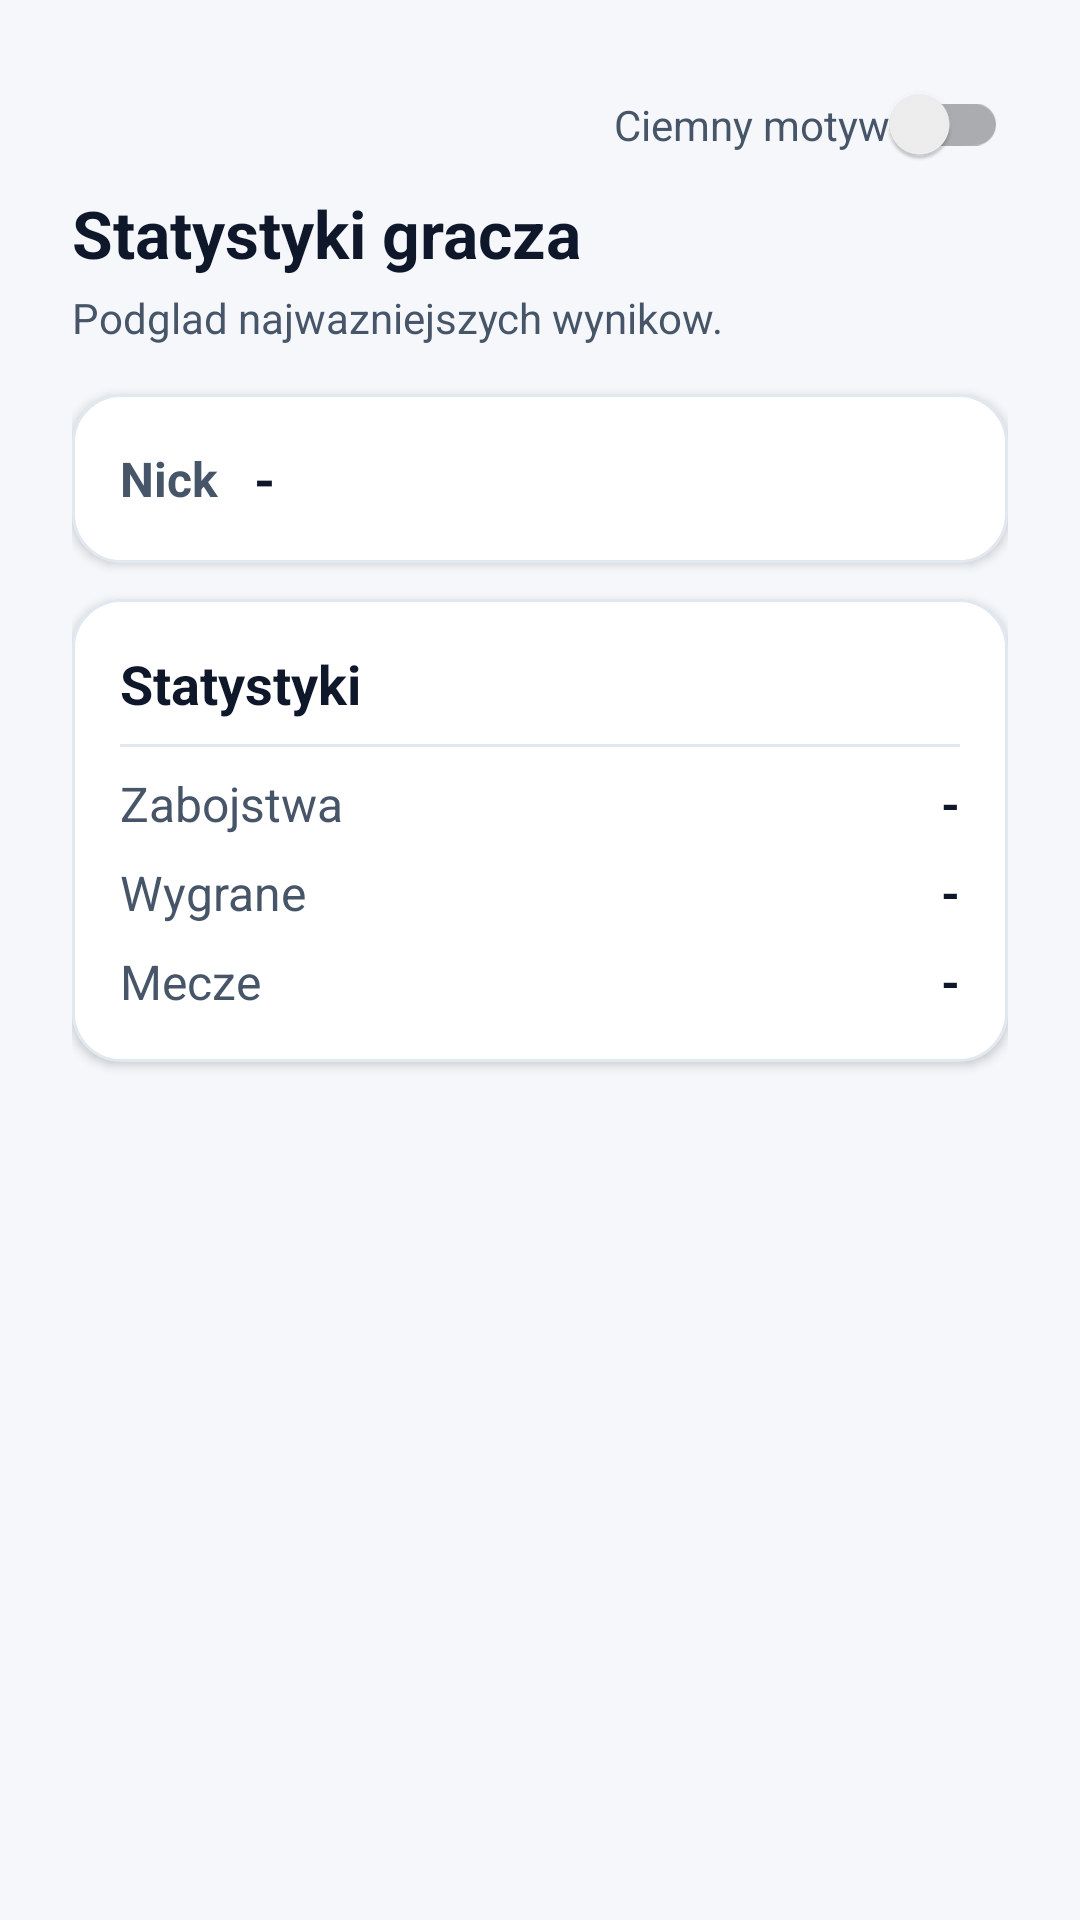

This screen was rendered from an Android layout file. Write that file and the resources it references.
<!-- AndroidManifest.xml: application theme Theme.FortniteTracker -->
<!-- res/layout/main_activity.xml -->
<?xml version="1.0" encoding="utf-8"?>
<ScrollView xmlns:android="http://schemas.android.com/apk/res/android"
    android:layout_width="match_parent"
    android:layout_height="match_parent"
    android:background="@color/screen_background"
    android:fillViewport="true">

    <LinearLayout
        android:layout_width="match_parent"
        android:layout_height="wrap_content"
        android:orientation="vertical"
        android:padding="24dp">

        <LinearLayout
            android:layout_width="match_parent"
            android:layout_height="wrap_content"
            android:gravity="end"
            android:layout_marginTop="4dp"
            android:layout_marginBottom="8dp">

            <androidx.appcompat.widget.SwitchCompat
                android:id="@+id/themeToggle"
                android:layout_width="wrap_content"
                android:layout_height="wrap_content"
                android:text="Ciemny motyw"
                android:textColor="@color/text_secondary" />
        </LinearLayout>

        <TextView
            android:id="@+id/headerTitle"
            android:layout_width="wrap_content"
            android:layout_height="wrap_content"
            android:text="Statystyki gracza"
            android:textColor="@color/text_primary"
            android:textSize="22sp"
            android:textStyle="bold" />

        <TextView
            android:id="@+id/headerSubtitle"
            android:layout_width="wrap_content"
            android:layout_height="wrap_content"
            android:layout_marginTop="4dp"
            android:text="Podglad najwazniejszych wynikow."
            android:textColor="@color/text_secondary"
            android:textSize="14sp" />

        <LinearLayout
            android:id="@+id/playerCard"
            android:layout_width="match_parent"
            android:layout_height="wrap_content"
            android:layout_marginTop="16dp"
            android:background="@drawable/card_background"
            android:elevation="2dp"
            android:gravity="center_vertical"
            android:orientation="horizontal"
            android:padding="16dp">

            <TextView
                android:id="@+id/text_label_nickname"
                android:layout_width="wrap_content"
            android:layout_height="wrap_content"
            android:text="Nick"
            android:textColor="@color/text_secondary"
            android:textSize="16sp"
            android:textStyle="bold" />

            <TextView
                android:id="@+id/nickname"
                android:layout_width="0dp"
                android:layout_height="wrap_content"
            android:layout_marginStart="12dp"
            android:layout_weight="1"
            android:text="-"
            android:textColor="@color/text_primary"
            android:textSize="18sp"
            android:textStyle="bold" />
        </LinearLayout>

        <LinearLayout
            android:id="@+id/statsCard"
            android:layout_width="match_parent"
            android:layout_height="wrap_content"
            android:layout_marginTop="12dp"
            android:background="@drawable/card_background"
            android:elevation="2dp"
            android:orientation="vertical"
            android:padding="16dp">

            <TextView
                android:id="@+id/text_stats_title"
                android:layout_width="wrap_content"
            android:layout_height="wrap_content"
            android:text="Statystyki"
            android:textColor="@color/text_primary"
            android:textSize="18sp"
            android:textStyle="bold" />

            <View
            android:layout_width="match_parent"
            android:layout_height="1dp"
            android:layout_marginTop="8dp"
            android:layout_marginBottom="8dp"
            android:background="@color/divider" />

            <LinearLayout
                android:layout_width="match_parent"
                android:layout_height="wrap_content"
                android:orientation="horizontal">

                <TextView
                    android:id="@+id/text_label_kills"
                    android:layout_width="wrap_content"
                android:layout_height="wrap_content"
                android:text="Zabojstwa"
                android:textColor="@color/text_secondary"
                android:textSize="16sp" />

                <TextView
                    android:id="@+id/kills"
                    android:layout_width="0dp"
                    android:layout_height="wrap_content"
                android:layout_weight="1"
                android:gravity="end"
                android:text="-"
                android:textColor="@color/text_primary"
                android:textSize="16sp"
                android:textStyle="bold" />
            </LinearLayout>

            <LinearLayout
                android:layout_width="match_parent"
                android:layout_height="wrap_content"
                android:layout_marginTop="8dp"
                android:orientation="horizontal">

                <TextView
                    android:id="@+id/text_label_wins"
                    android:layout_width="wrap_content"
                android:layout_height="wrap_content"
                android:text="Wygrane"
                android:textColor="@color/text_secondary"
                android:textSize="16sp" />

                <TextView
                    android:id="@+id/wins"
                    android:layout_width="0dp"
                    android:layout_height="wrap_content"
                android:layout_weight="1"
                android:gravity="end"
                android:text="-"
                android:textColor="@color/text_primary"
                android:textSize="16sp"
                android:textStyle="bold" />
            </LinearLayout>

            <LinearLayout
                android:layout_width="match_parent"
                android:layout_height="wrap_content"
                android:layout_marginTop="8dp"
                android:orientation="horizontal">

                <TextView
                    android:id="@+id/text_label_matches"
                    android:layout_width="wrap_content"
                android:layout_height="wrap_content"
                android:text="Mecze"
                android:textColor="@color/text_secondary"
                android:textSize="16sp" />

                <TextView
                    android:id="@+id/matches"
                    android:layout_width="0dp"
                    android:layout_height="wrap_content"
                android:layout_weight="1"
                android:gravity="end"
                android:text="-"
                android:textColor="@color/text_primary"
                android:textSize="16sp"
                android:textStyle="bold" />
            </LinearLayout>
        </LinearLayout>

        <ProgressBar
            android:id="@+id/loading"
            android:layout_width="wrap_content"
            android:layout_height="wrap_content"
            android:layout_marginTop="16dp"
            android:layout_gravity="center_horizontal"
            android:visibility="gone" />

        <TextView
            android:id="@+id/error"
            android:layout_width="match_parent"
            android:layout_height="wrap_content"
            android:layout_marginTop="8dp"
            android:textColor="@color/danger"
            android:textSize="14sp"
            android:visibility="gone" />

    </LinearLayout>

</ScrollView>
<!-- resources referenced by this layout -->
<resources>
  <color name="danger">#B91C1C</color>
  <color name="divider">#E2E8F0</color>
  <color name="screen_background">#F5F7FB</color>
  <color name="text_primary">#0F172A</color>
  <color name="text_secondary">#475569</color>
  <!-- drawable card_background (drawable) -->
  <?xml version="1.0" encoding="utf-8"?>
  <shape xmlns:android="http://schemas.android.com/apk/res/android">
      <solid android:color="@color/surface" />
      <corners android:radius="16dp" />
      <stroke android:width="1dp" android:color="@color/divider" />
      <padding
          android:left="12dp"
          android:top="12dp"
          android:right="12dp"
          android:bottom="12dp" />
  </shape>
  <style name="Theme.FortniteTracker" parent="Theme.AppCompat.DayNight.NoActionBar">
          <item name="colorPrimary">@color/blue_600</item>
          <item name="colorPrimaryDark">@color/blue_700</item>
          <item name="colorAccent">@color/blue_600</item>
      </style>
  <color name="surface">#FFFFFF</color>
  <color name="blue_600">#2563EB</color>
  <color name="blue_700">#1D4ED8</color>
</resources>
